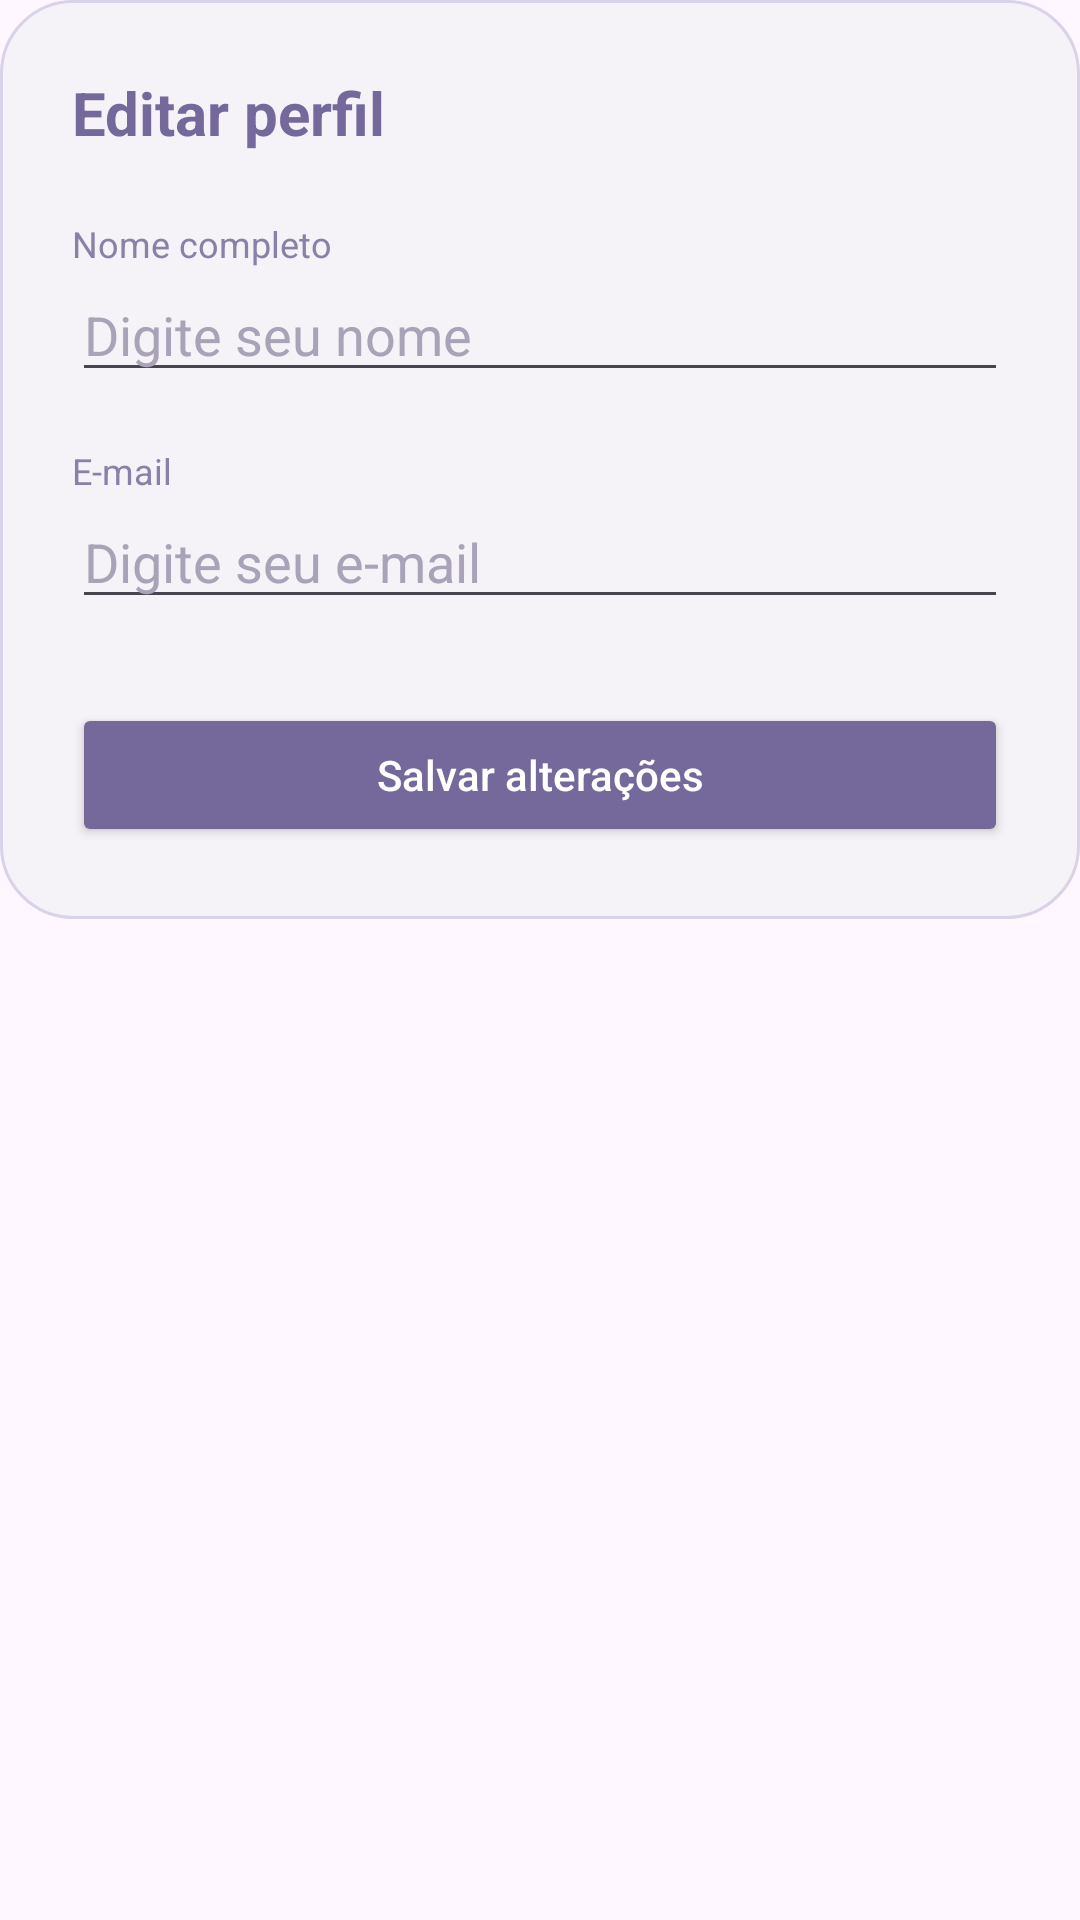

The Android layout XML behind this screen, and the referenced resources:
<!-- AndroidManifest.xml: application theme Theme.MindU -->
<!-- res/layout/dialog_editar_conta_admin.xml -->
<?xml version="1.0" encoding="utf-8"?>
<androidx.constraintlayout.widget.ConstraintLayout xmlns:android="http://schemas.android.com/apk/res/android"
    xmlns:tools="http://schemas.android.com/tools"
    android:layout_width="match_parent"
    android:layout_height="match_parent">

    <LinearLayout
        xmlns:android="http://schemas.android.com/apk/res/android"
        android:layout_width="match_parent"
        android:layout_height="wrap_content"
        android:orientation="vertical"
        android:padding="24dp"
        android:background="@drawable/bg_dialog_admin"
        tools:ignore="MissingConstraints">

        <TextView
            android:layout_width="match_parent"
            android:layout_height="wrap_content"
            android:text="Editar perfil"
            android:textColor="#75689A"
            android:textSize="20sp"
            android:textStyle="bold"/>

        <TextView
            android:layout_width="match_parent"
            android:layout_height="wrap_content"
            android:layout_marginTop="22dp"
            android:text="Nome completo"
            android:textColor="#8A80A8"
            android:textSize="12sp"/>

        <EditText
            android:id="@+id/edtNomeAdmin"
            android:layout_width="match_parent"
            android:layout_height="wrap_content"
            android:hint="Digite seu nome"
            android:inputType="textPersonName"
            android:textColor="#302653"
            android:textColorHint="#AAA3B8"/>

        <TextView
            android:layout_width="match_parent"
            android:layout_height="wrap_content"
            android:layout_marginTop="18dp"
            android:text="E-mail"
            android:textColor="#8A80A8"
            android:textSize="12sp"/>

        <EditText
            android:id="@+id/edtEmailAdmin"
            android:layout_width="match_parent"
            android:layout_height="wrap_content"
            android:hint="Digite seu e-mail"
            android:inputType="textEmailAddress"
            android:textColor="#302653"
            android:textColorHint="#AAA3B8"/>

        <Button
            android:id="@+id/btnSalvarEdicaoAdmin"
            android:layout_width="match_parent"
            android:layout_height="48dp"
            android:layout_marginTop="28dp"
            android:text="Salvar alterações"
            android:textAllCaps="false"
            android:textColor="#FFFFFF"
            android:backgroundTint="#75689A"/>

    </LinearLayout>

</androidx.constraintlayout.widget.ConstraintLayout>
<!-- resources referenced by this layout -->
<resources>
  <!-- drawable bg_dialog_admin (drawable) -->
  <?xml version="1.0" encoding="utf-8"?>
  <shape xmlns:android="http://schemas.android.com/apk/res/android">
      <solid android:color="#F5F3F7"/>
      <corners android:radius="24dp"/>
      <stroke
          android:width="1dp"
          android:color="#D9D2E8"/>
  </shape>
  <style name="Theme.MindU" parent="Base.Theme.MindU" />
  <style name="Base.Theme.MindU" parent="Theme.Material3.DayNight.NoActionBar">
          
          
      </style>
</resources>
